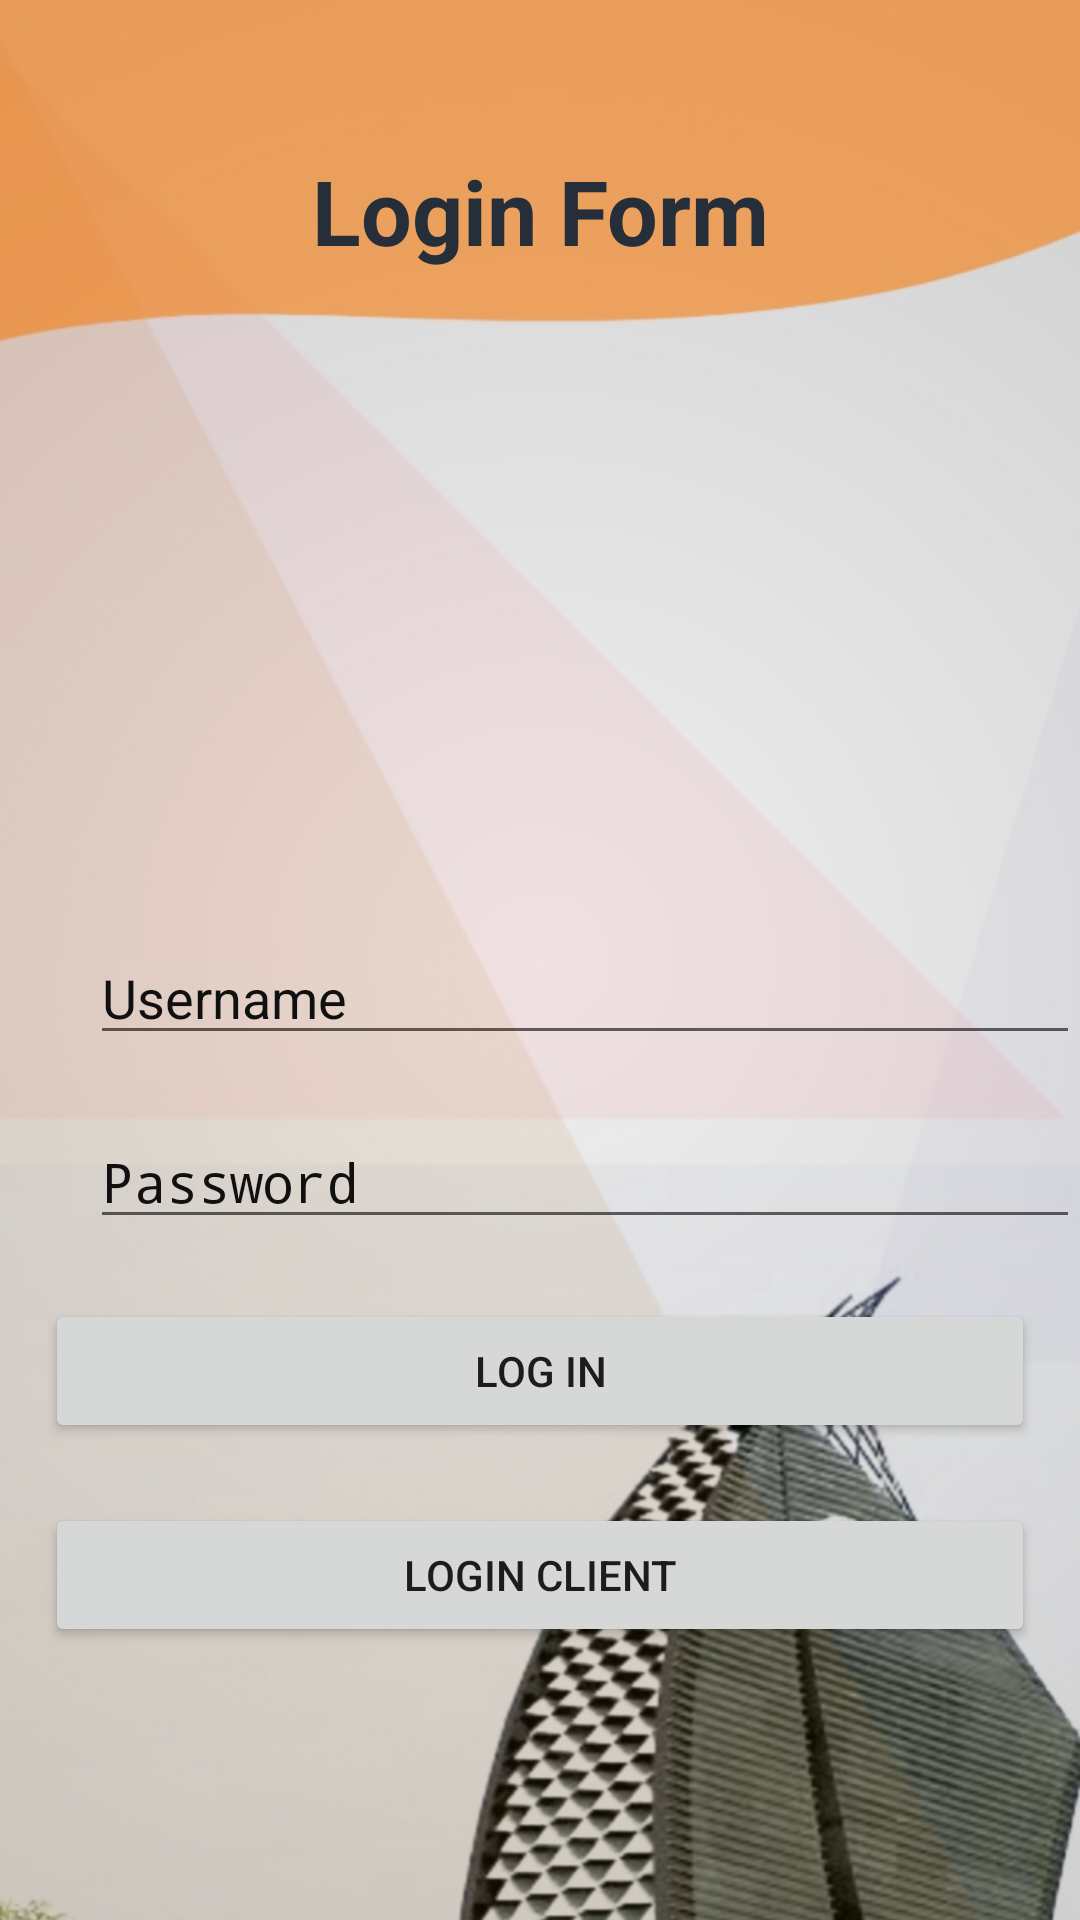

This screen was rendered from an Android layout file. Write that file and the resources it references.
<!-- AndroidManifest.xml: application theme AppTheme.NoActionBar -->
<!-- res/layout/activity_login_admin.xml -->
<?xml version="1.0" encoding="utf-8"?>
<RelativeLayout xmlns:android="http://schemas.android.com/apk/res/android"
    xmlns:app="http://schemas.android.com/apk/res-auto"
    xmlns:tools="http://schemas.android.com/tools"
    android:layout_width="match_parent"
    android:background="@drawable/abc"
    android:layout_height="match_parent"
    tools:context=".activity.autentikasi.login.LoginAdminActivity">

    <TextView
        android:text="Login Form"
        android:layout_width="match_parent"
        android:layout_height="wrap_content"
        android:layout_alignParentTop="true"
        android:layout_centerHorizontal="true"
        android:id="@+id/textView"
        android:textAlignment="center"
        android:textSize="30sp"
        android:textColor="@color/colorPrimaryDark"
        android:layout_marginTop="50dp"
        android:textStyle="normal|bold" />

    <EditText
        android:layout_width="350dp"
        android:layout_height="wrap_content"
        android:inputType="textPersonName"
        android:ems="10"
        android:id="@+id/username"
        android:hint="Username"
        android:textColorHint="#101010"
        android:layout_below="@+id/textView"
        android:layout_marginBottom="20dp"
        android:layout_marginStart="30dp"
        android:layout_alignParentLeft="true"
        android:layout_alignParentStart="true"
        android:layout_marginTop="220dp" />

    <EditText
        android:layout_width="350dp"
        android:layout_height="wrap_content"
        android:inputType="textPassword"
        android:ems="10"
        android:textColorHint="#101010"
        android:layout_below="@+id/username"
        android:layout_alignParentLeft="true"
        android:layout_marginStart="30dp"
        android:layout_marginBottom="20dp"
        android:id="@+id/password"
        android:layout_alignParentRight="true"
        android:layout_alignParentStart="true"
        android:hint="Password" />

    <Button
        android:text="Log In"
        android:layout_width="match_parent"
        android:layout_height="wrap_content"
        android:layout_below="@+id/password"
        android:layout_centerHorizontal="true"
        android:layout_marginStart="30dp"
        android:id="@+id/btnLogin" />
    <Button
        android:text="Login CLient"
        android:layout_width="match_parent"
        android:layout_height="wrap_content"
        android:layout_below="@+id/btnLogin"
        android:layout_marginTop="20dp"
        android:layout_marginStart="30dp"
        android:layout_centerHorizontal="true"
        android:id="@+id/btnclient" />
</RelativeLayout>
<!-- resources referenced by this layout -->
<resources>
  <color name="colorPrimaryDark">#262E3A </color>
  <!-- drawable abc: jpg bitmap (drawable, 170324 bytes) -->
  <style name="AppTheme.NoActionBar">
          <item name="windowActionBar">false</item>
          <item name="windowNoTitle">true</item>
      </style>
</resources>
